Run: headless pygame with SDL's dummy video driver; simulated clock (each Clock.tick advances the game by its frame time, no real sleeping); random seed 0; keys injected as events and as key.get_pressed() state; no mouse input.
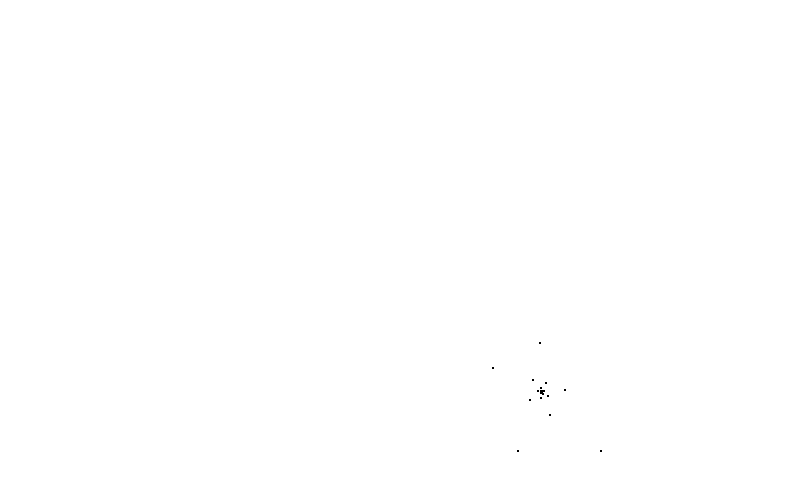
Frame 1 of 4 · flips 1–60 · no input
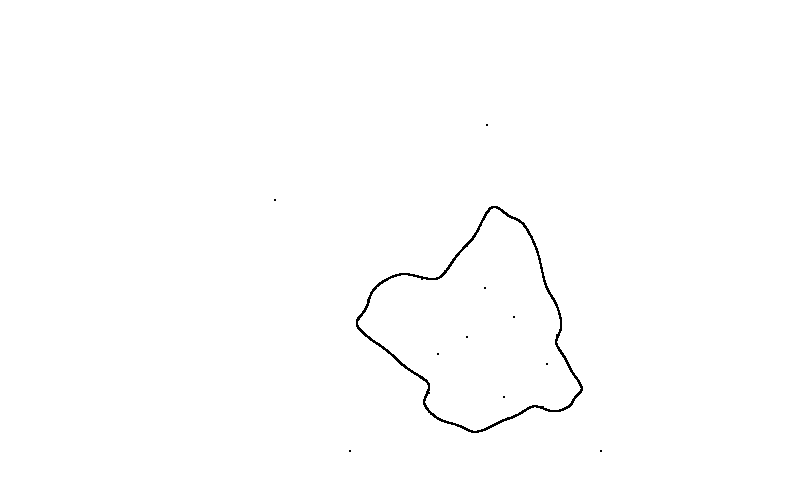
Frame 2 of 4 · flips 61–180 · tapped SPACE, RETURN · held RIGHT (→), D
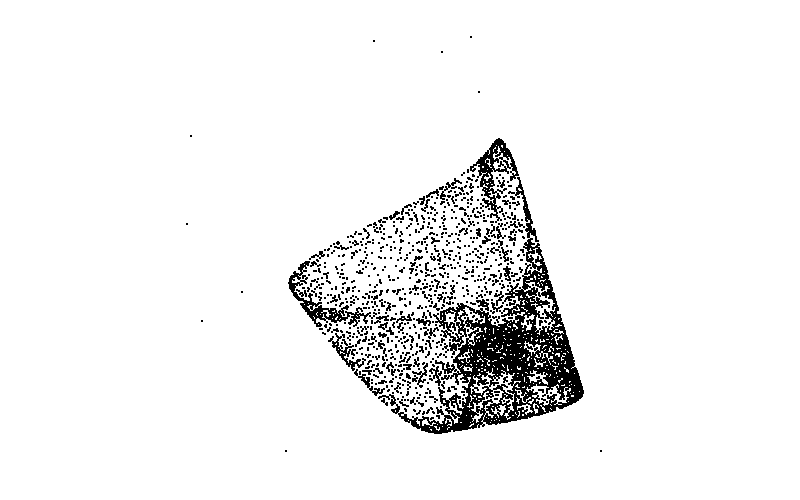
Frame 3 of 4 · flips 181–300 · held DOWN (↓), S
Frame 4 of 4 · flips 301–420 · held LEFT (←), A, UP (↑), W · screen unchanged from frame 3, image omitted

The pygame program that drew these frames:

import math
#import random
import pygame
pygame.init()

win_width = 800
win_height = 500
win = pygame.display.set_mode((win_width,win_height))

scale = 200
def transform(pos):
	x = pos[0]*scale
	y = pos[1]*scale
	x += win_width / 2
	y += win_height / 2
	x = int(x)
	y = int(y)
	return (x,y)

################################################################################ Setup:

a = 0.3
d = 0

def x_next(pn):
	return a * pn[0] + (1-a) * (1-d*(pn[1]**2))
def y_next(pn):
	return pn[0]
	
def make_serie(start_pos, count):
	serie = []
	serie.append(start_pos)
	current_pos = start_pos
	for i in range(count):
		x_n = x_next(current_pos)
		y_n = y_next(current_pos)
		serie.append((x_n, y_n))
		current_pos = (x_n, y_n)
	return serie
		
#serie = make_serie((1,1), 10000)

################################################################################ Main Loop:
run = True
while run:
	pygame.time.delay(100)
	for event in pygame.event.get():
		if event.type == pygame.QUIT:
			run = False
	keys = pygame.key.get_pressed()
	if keys[pygame.K_ESCAPE]:
		run = False

	#background:
	win.fill((255,255,255))
	
	#step:
	serie = make_serie((1,1), 10000)
	if d < 2.24:
		d += 0.01
	
	
	#draw:
	for i in serie:
		#pygame.draw.circle(win, (0,0,0), transform((i[0],i[1])), 2)
		win.fill((0,0,0), (transform(i), (2, 2)))
	
	
	pygame.display.update()
pygame.quit()
